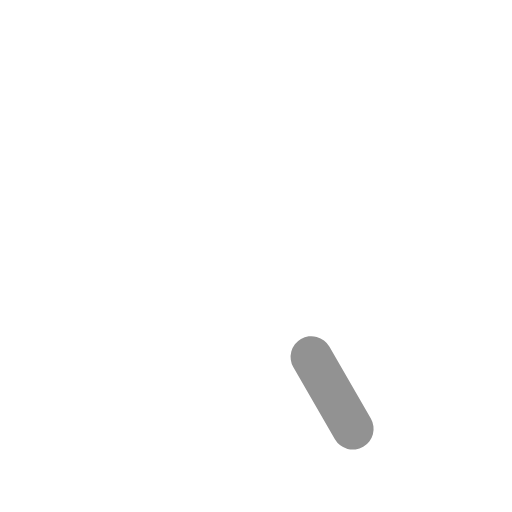
t = 0.00 s
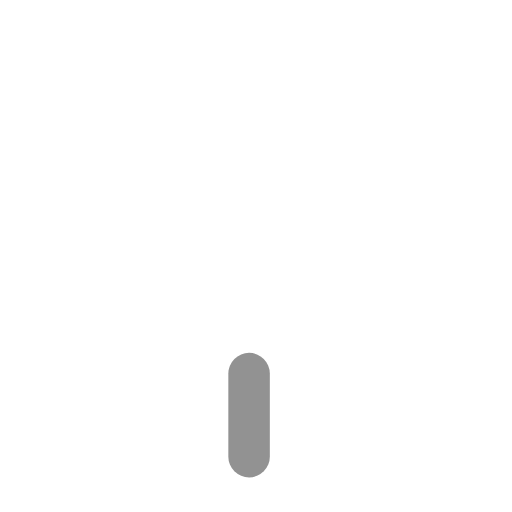
t = 0.19 s
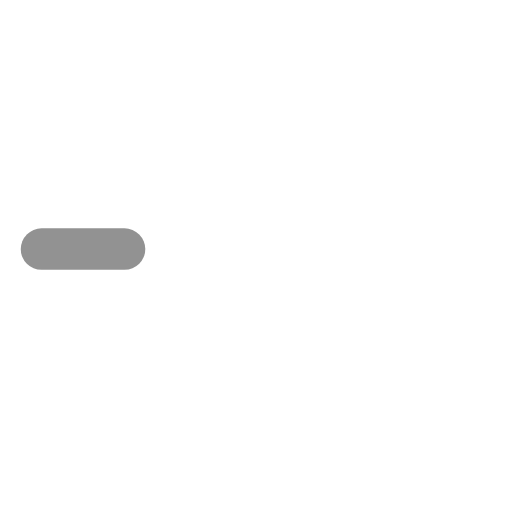
t = 0.41 s
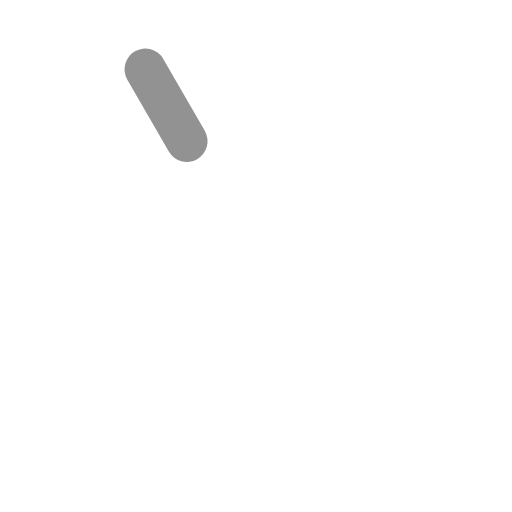
t = 0.60 s
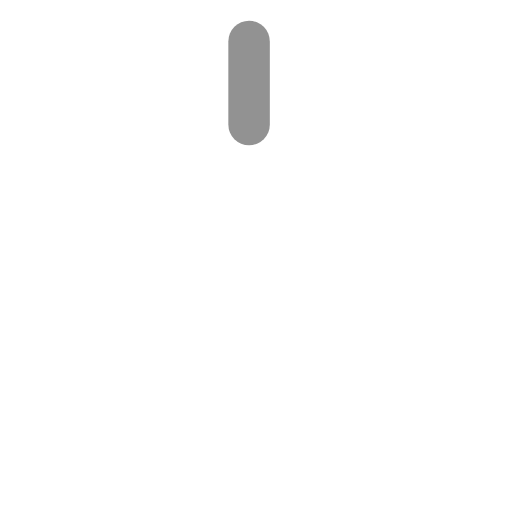
t = 0.79 s
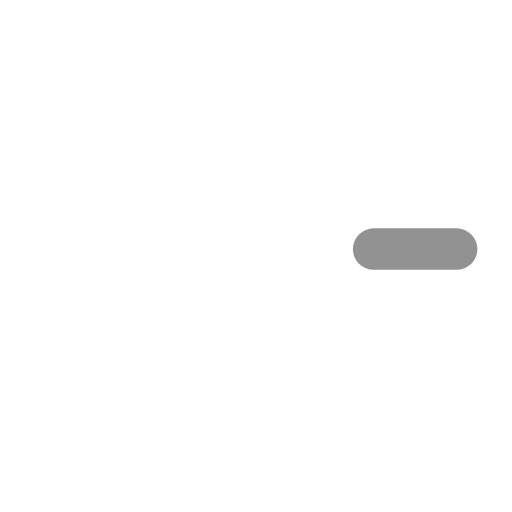
t = 1.01 s

The animated SVG that drew these frames (rendered in a browser with its animation timeline set to each time). Animation: 1 SMIL element (animateTransform=1); one cycle of 1.20 s, repeats indefinitely.

<svg xmlns="http://www.w3.org/2000/svg"
     xmlns:xlink="http://www.w3.org/1999/xlink"
     viewBox="0 0 37 37">

<defs>
    <line x1="0" y1="9" x2="0" y2="15" id="line" />
</defs>

<g transform="translate(18,18)" stroke="rgb(0,0,0)" opacity="0.5" 
        stroke-width="3" stroke-linecap="round">

<use xlink:href="#line" transform="rotate(-30)" opacity="0.85">
  <use xlink:href="#line" transform="rotate(-30)" opacity="0.85">
    <use xlink:href="#line" transform="rotate(-30)" opacity="0.85">
      <use xlink:href="#line" transform="rotate(-30)" opacity="0.85">
        <use xlink:href="#line" transform="rotate(-30)" opacity="0.85">
          <use xlink:href="#line" transform="rotate(-30)" opacity="0.85">
            <use xlink:href="#line" transform="rotate(-30)" opacity="0.85">
              <use xlink:href="#line" transform="rotate(-30)" opacity="0.85">
                <use xlink:href="#line" transform="rotate(-30)" opacity="0.85">
                  <use xlink:href="#line" transform="rotate(-30)" opacity="0.85">
                    <use xlink:href="#line" transform="rotate(-30)" opacity="0.85">
                      <use xlink:href="#line" transform="rotate(-30)" opacity="0.85" />
                    </use>
                  </use>
                </use>
              </use>
            </use>
          </use>
        </use>
      </use>
    </use>
  </use>
</use>

<animateTransform attributeName="transform" attributeType="XML"
        type="rotate" values="0;30;60;90;120;150;180;210;240;270;300;330"
        calcMode="discrete" repeatCount="indefinite" additive="sum" dur="1.2s" />

</g>

</svg>